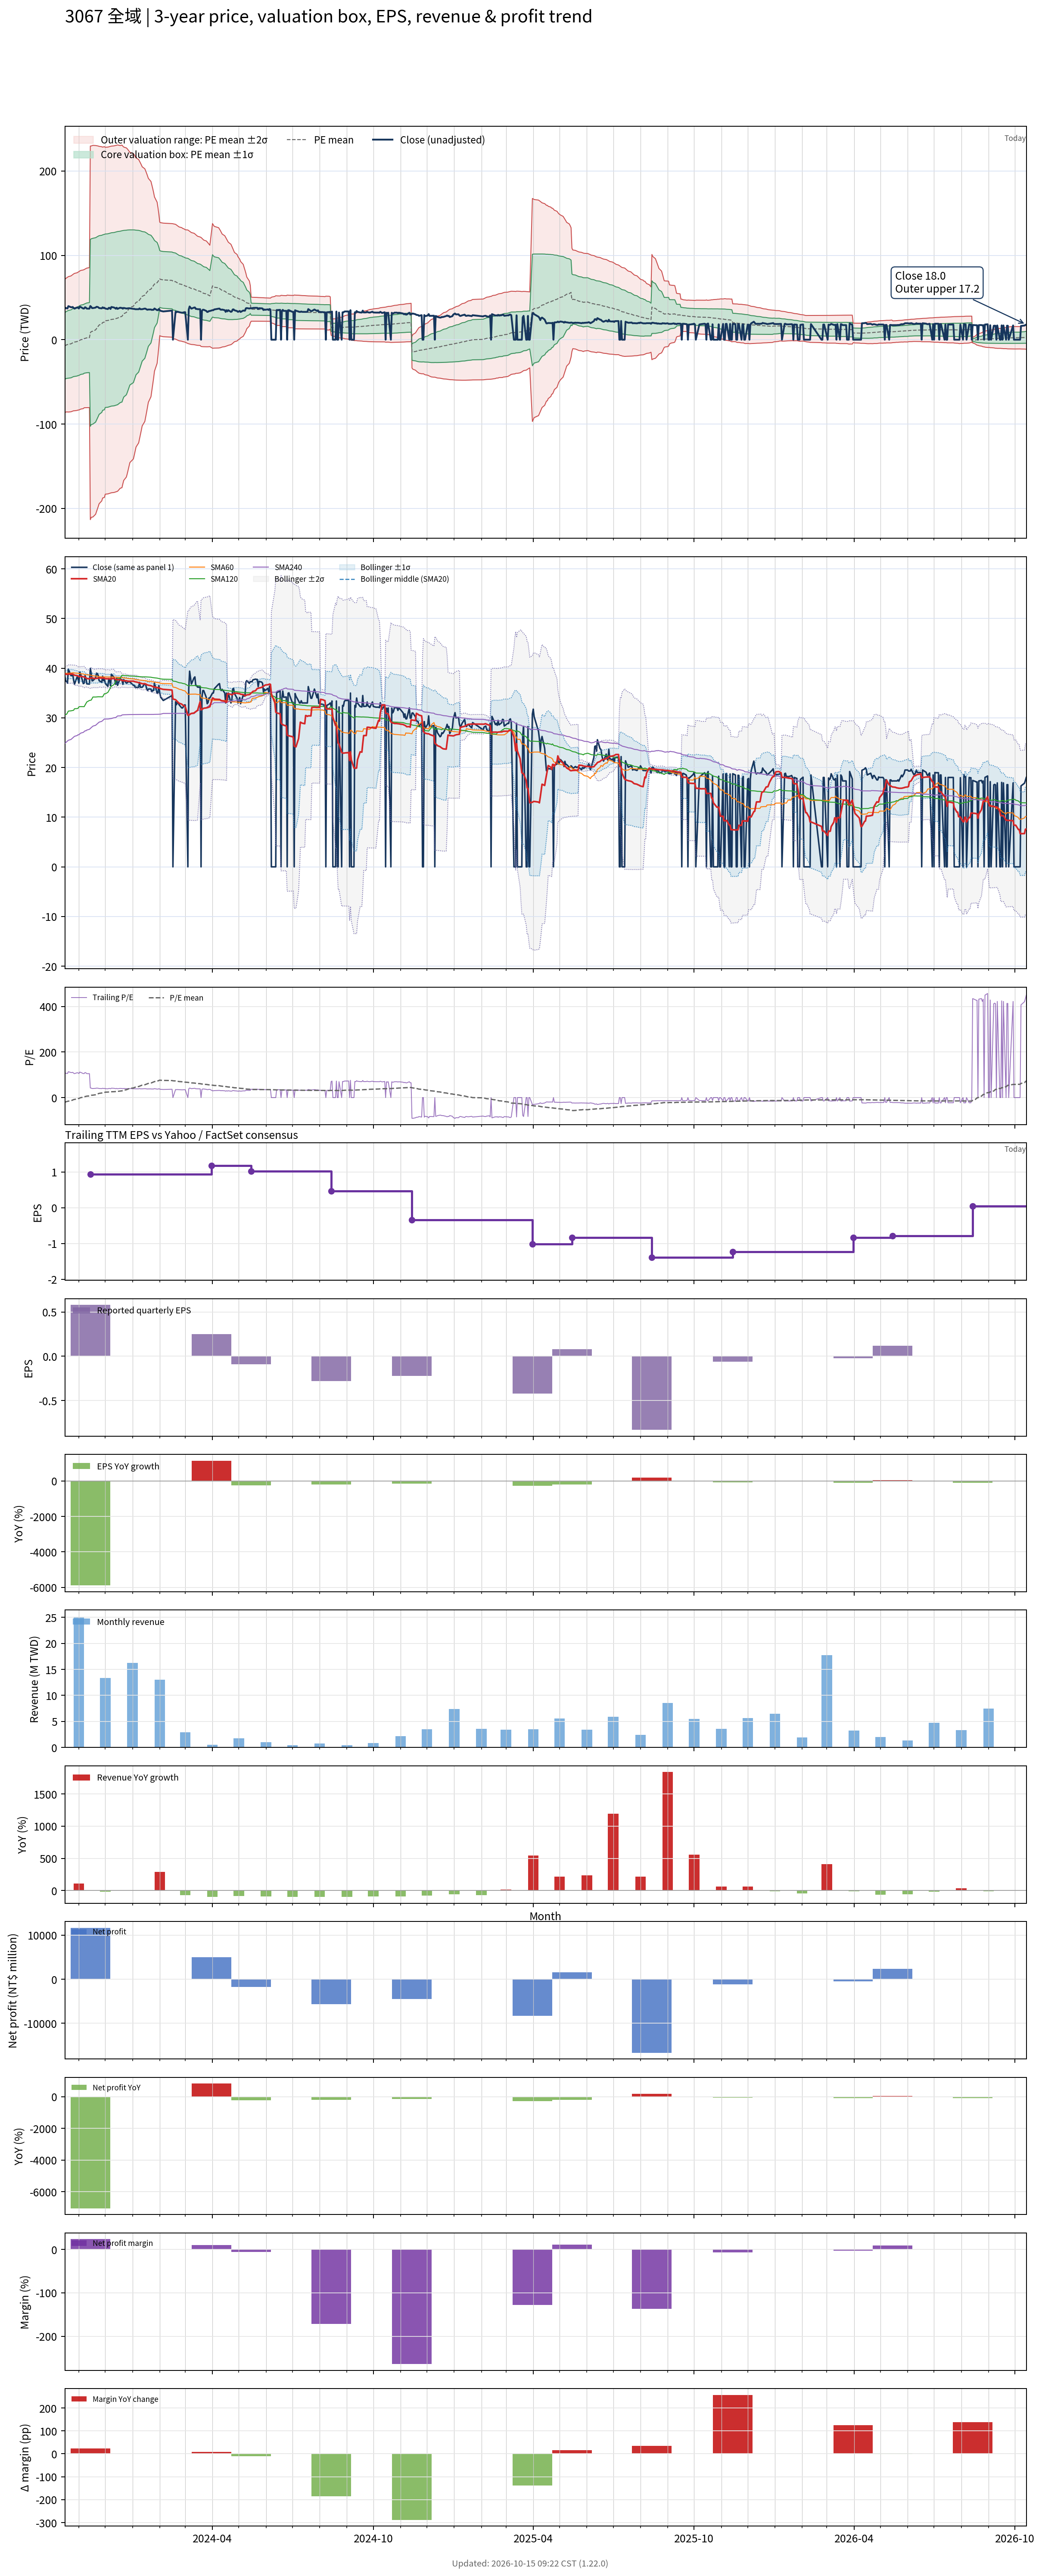

The data file committed next to this chart (first rows):
# chart-version: skill-stock-dynamic-val…
date, close, available_date, period_end, eps, ttm_eps, pe, pe_mean, pe_std, price_m2, price_m1, price_mean, price_p1, price_p2, forward_eps, forward_pe, forward_pe_mean, forward_pe_std, forward_price_m2, forward_price_m1, forward_price_mean, forward_price_p1, forward_price_p2, sma20
2023-10-16, 38.3, 2023-08-14, 2023-06-30, 0.28, 0.35, 109.4, -20.76, 112.7, -86.18, -46.72, -7.266, 32.19, 71.65, , , , , , , , , , 38.85
2023-10-17, 37.4, 2023-08-14, 2023-06-30, 0.28, 0.35, 106.9, -19.1, 113.1, -85.89, -46.29, -6.686, 32.91, 72.52, , , , , , , , , , 38.82
2023-10-18, 37.35, 2023-08-14, 2023-06-30, 0.28, 0.35, 106.7, -17.46, 113.5, -85.58, -45.85, -6.11, 33.63, 73.36, , , , , , , , , , 38.78
2023-10-19, 37, 2023-08-14, 2023-06-30, 0.28, 0.35, 105.7, -16.58, 114.1, -85.65, -45.73, -5.802, 34.12, 74.05, , , , , , , , , , 38.73
2023-10-20, 39.8, 2023-08-14, 2023-06-30, 0.28, 0.35, 113.7, -15.63, 114.7, -85.75, -45.61, -5.47, 34.67, 74.81, , , , , , , , , , 38.81
2023-10-23, 38.5, 2023-08-14, 2023-06-30, 0.28, 0.35, 110, -13.96, 115, -85.42, -45.15, -4.885, 35.38, 75.65, , , , , , , , , , 38.82
2023-10-24, 38.5, 2023-08-14, 2023-06-30, 0.28, 0.35, 110, -12.26, 115.4, -85.04, -44.67, -4.291, 36.08, 76.46, , , , , , , , , , 38.84
2023-10-25, 38.8, 2023-08-14, 2023-06-30, 0.28, 0.35, 110.9, -10.56, 115.7, -84.66, -44.18, -3.696, 36.79, 77.27, , , , , , , , , , 38.81
2023-10-26, 37.55, 2023-08-14, 2023-06-30, 0.28, 0.35, 107.3, -8.887, 115.9, -84.24, -43.68, -3.11, 37.46, 78.02, , , , , , , , , , 38.71
2023-10-27, 36.8, 2023-08-14, 2023-06-30, 0.28, 0.35, 105.1, -8.011, 116.4, -84.26, -43.53, -2.804, 37.92, 78.65, , , , , , , , , , 38.59
2023-10-30, 38.25, 2023-08-14, 2023-06-30, 0.28, 0.35, 109.3, -6.322, 116.6, -83.82, -43.02, -2.213, 38.59, 79.4, , , , , , , , , , 38.52
2023-10-31, 38, 2023-08-14, 2023-06-30, 0.28, 0.35, 108.6, -4.64, 116.8, -83.37, -42.5, -1.624, 39.25, 80.12, , , , , , , , , , 38.42
2023-11-01, 37, 2023-08-14, 2023-06-30, 0.28, 0.35, 105.7, -3.759, 117.2, -83.36, -42.34, -1.316, 39.71, 80.73, , , , , , , , , , 38.3
2023-11-02, 39.2, 2023-08-14, 2023-06-30, 0.28, 0.35, 112, -2.009, 117.4, -82.86, -41.78, -0.7033, 40.37, 81.45, , , , , , , , , , 38.33
2023-11-03, 38.8, 2023-08-14, 2023-06-30, 0.28, 0.35, 110.9, -0.2128, 117.4, -82.27, -41.17, -0.07448, 41.02, 82.12, , , , , , , , , , 38.36
2023-11-06, 36.9, 2023-08-14, 2023-06-30, 0.28, 0.35, 105.4, 1.536, 117.4, -81.66, -40.56, 0.5376, 41.64, 82.73, , , , , , , , , , 38.29
2023-11-07, 37, 2023-08-14, 2023-06-30, 0.28, 0.35, 105.7, 3.613, 117, -80.66, -39.7, 1.264, 42.23, 83.19, , , , , , , , , , 38.23
2023-11-08, 38.5, 2023-08-14, 2023-06-30, 0.28, 0.35, 110, 4.529, 117.4, -80.62, -39.52, 1.585, 42.69, 83.79, , , , , , , , , , 38.16
2023-11-09, 38, 2023-08-14, 2023-06-30, 0.28, 0.35, 108.6, 5.434, 117.8, -80.57, -39.34, 1.902, 43.14, 84.38, , , , , , , , , , 38.06
2023-11-10, 36.85, 2023-08-14, 2023-06-30, 0.28, 0.35, 105.3, 6.311, 118.2, -80.51, -39.15, 2.209, 43.57, 84.93, , , , , , , , , , 37.92
2023-11-13, 36.8, 2023-08-14, 2023-06-30, 0.28, 0.35, 105.1, 7.188, 118.5, -80.45, -38.97, 2.516, 44, 85.48, , , , , , , , , , 37.85
2023-11-14, 39.95, 2023-11-14, 2023-09-30, 0.58, 0.94, 42.5, 8.667, 117.8, -213.4, -102.6, 8.147, 118.9, 229.7, , , , , , , , , , 37.98
2023-11-15, 39, 2023-11-14, 2023-09-30, 0.58, 0.94, 41.49, 10.14, 117.1, -210.7, -100.6, 9.532, 119.6, 229.7, , , , , , , , , , 38.06
2023-11-16, 37.45, 2023-11-14, 2023-09-30, 0.58, 0.94, 39.84, 10.47, 117.1, -210.4, -100.3, 9.844, 120, 230.1, , , , , , , , , , 38.08
2023-11-17, 37.5, 2023-11-14, 2023-09-30, 0.58, 0.94, 39.89, 10.81, 117.2, -210.1, -99.99, 10.16, 120.3, 230.4, , , , , , , , , , 37.97
2023-11-20, 38.05, 2023-11-14, 2023-09-30, 0.58, 0.94, 40.48, 12.38, 116.3, -207, -97.66, 11.64, 120.9, 230.2, , , , , , , , , , 37.95
2023-11-21, 39, 2023-11-14, 2023-09-30, 0.58, 0.94, 41.49, 13.91, 115.4, -203.9, -95.42, 13.08, 121.6, 230.1, , , , , , , , , , 37.97
2023-11-22, 38.9, 2023-11-14, 2023-09-30, 0.58, 0.94, 41.38, 15.45, 114.6, -200.8, -93.16, 14.52, 122.2, 229.9, , , , , , , , , , 37.98
2023-11-23, 38.5, 2023-11-14, 2023-09-30, 0.58, 0.94, 40.96, 16.96, 113.7, -197.8, -90.92, 15.94, 122.8, 229.6, , , , , , , , , , 38.02
2023-11-24, 37.5, 2023-11-14, 2023-09-30, 0.58, 0.94, 39.89, 18.51, 112.7, -194.5, -88.54, 17.4, 123.3, 229.3, , , , , , , , , , 38.06
2023-11-27, 37.15, 2023-11-14, 2023-09-30, 0.58, 0.94, 39.52, 20.05, 111.7, -191.1, -86.14, 18.85, 123.8, 228.8, , , , , , , , , , 38
2023-11-28, 38.4, 2023-11-14, 2023-09-30, 0.58, 0.94, 40.85, 21.61, 110.6, -187.7, -83.69, 20.32, 124.3, 228.3, , , , , , , , , , 38.02
2023-11-29, 37.5, 2023-11-14, 2023-09-30, 0.58, 0.94, 39.89, 21.94, 110.6, -187.4, -83.38, 20.63, 124.6, 228.6, , , , , , , , , , 38.05
2023-11-30, 37.9, 2023-11-14, 2023-09-30, 0.58, 0.94, 40.32, 22.28, 110.6, -187.1, -83.05, 20.94, 124.9, 228.9, , , , , , , , , , 37.98
2023-12-01, 36.95, 2023-11-14, 2023-09-30, 0.58, 0.94, 39.31, 23.93, 109.4, -183.2, -80.33, 22.49, 125.3, 228.1, , , , , , , , , , 37.89
2023-12-04, 36.35, 2023-11-14, 2023-09-30, 0.58, 0.94, 38.67, 24.25, 109.4, -182.8, -80.01, 22.8, 125.6, 228.4, , , , , , , , , , 37.86
2023-12-05, 37.75, 2023-11-14, 2023-09-30, 0.58, 0.94, 40.16, 24.59, 109.4, -182.5, -79.69, 23.11, 125.9, 228.7, , , , , , , , , , 37.9
2023-12-06, 37.75, 2023-11-14, 2023-09-30, 0.58, 0.94, 40.16, 24.92, 109.3, -182.1, -79.36, 23.43, 126.2, 229, , , , , , , , , , 37.86
2023-12-07, 36.45, 2023-11-14, 2023-09-30, 0.58, 0.94, 38.78, 25.24, 109.3, -181.8, -79.04, 23.73, 126.5, 229.3, , , , , , , , , , 37.78
2023-12-08, 38.8, 2023-11-14, 2023-09-30, 0.58, 0.94, 41.28, 25.59, 109.3, -181.5, -78.7, 24.05, 126.8, 229.6, , , , , , , , , , 37.88
2023-12-11, 38.15, 2023-11-14, 2023-09-30, 0.58, 0.94, 40.59, 25.93, 109.3, -181.1, -78.37, 24.37, 127.1, 229.8, , , , , , , , , , 37.95
2023-12-12, 37.55, 2023-11-14, 2023-09-30, 0.58, 0.94, 39.95, 26.26, 109.3, -180.8, -78.04, 24.68, 127.4, 230.1, , , , , , , , , , 37.83
2023-12-13, 36.75, 2023-11-14, 2023-09-30, 0.58, 0.94, 39.1, 26.58, 109.3, -180.4, -77.71, 24.99, 127.7, 230.4, , , , , , , , , , 37.72
2023-12-14, 37.95, 2023-11-14, 2023-09-30, 0.58, 0.94, 40.37, 26.92, 109.2, -180.1, -77.38, 25.31, 128, 230.7, , , , , , , , , , 37.74
2023-12-15, 36.55, 2023-11-14, 2023-09-30, 0.58, 0.94, 38.88, 27.25, 109.2, -179.7, -77.05, 25.61, 128.3, 230.9, , , , , , , , , , 37.7
2023-12-18, 38, 2023-11-14, 2023-09-30, 0.58, 0.94, 40.43, 28.77, 108.1, -176.2, -74.55, 27.05, 128.7, 230.3, , , , , , , , , , 37.69
2023-12-19, 37.6, 2023-11-14, 2023-09-30, 0.58, 0.94, 40, 29.11, 108.1, -175.8, -74.22, 27.36, 128.9, 230.5, , , , , , , , , , 37.62
2023-12-20, 37.7, 2023-11-14, 2023-09-30, 0.58, 0.94, 40.11, 29.44, 108, -175.4, -73.87, 27.68, 129.2, 230.8, , , , , , , , , , 37.56
2023-12-21, 36.75, 2023-11-14, 2023-09-30, 0.58, 0.94, 39.1, 31.17, 106.5, -170.9, -70.79, 29.3, 129.4, 229.5, , , , , , , , , , 37.48
2023-12-22, 37.7, 2023-11-14, 2023-09-30, 0.58, 0.94, 40.11, 32.78, 105.1, -166.8, -68, 30.82, 129.6, 228.5, , , , , , , , , , 37.48
2023-12-25, 37, 2023-11-14, 2023-09-30, 0.58, 0.94, 39.36, 34.35, 103.8, -162.8, -65.28, 32.29, 129.9, 227.4, , , , , , , , , , 37.48
2023-12-26, 37.05, 2023-11-14, 2023-09-30, 0.58, 0.94, 39.41, 35.87, 102.5, -159, -62.62, 33.72, 130.1, 226.4, , , , , , , , , , 37.41
2023-12-27, 37.3, 2023-11-14, 2023-09-30, 0.58, 0.94, 39.68, 37.5, 101, -154.6, -59.67, 35.25, 130.2, 225.1, , , , , , , , , , 37.4
2023-12-28, 37.25, 2023-11-14, 2023-09-30, 0.58, 0.94, 39.63, 39.12, 99.4, -150.1, -56.66, 36.78, 130.2, 223.6, , , , , , , , , , 37.37
2023-12-29, 37.25, 2023-11-14, 2023-09-30, 0.58, 0.94, 39.63, 40.71, 97.84, -145.7, -53.7, 38.27, 130.2, 222.2, , , , , , , , , , 37.38
2024-01-02, 36.55, 2023-11-14, 2023-09-30, 0.58, 0.94, 38.88, 42.26, 96.32, -141.4, -50.82, 39.72, 130.3, 220.8, , , , , , , , , , 37.39
2024-01-03, 36.55, 2023-11-14, 2023-09-30, 0.58, 0.94, 38.88, 43.82, 94.7, -136.8, -47.83, 41.19, 130.2, 219.2, , , , , , , , , , 37.33
2024-01-04, 36.2, 2023-11-14, 2023-09-30, 0.58, 0.94, 38.51, 45.41, 92.96, -132.1, -44.69, 42.69, 130.1, 217.4, , , , , , , , , , 37.26
2024-01-05, 36.15, 2023-11-14, 2023-09-30, 0.58, 0.94, 38.46, 46.99, 91.19, -127.3, -41.55, 44.17, 129.9, 215.6, , , , , , , , , , 37.24
... 669 more rows
